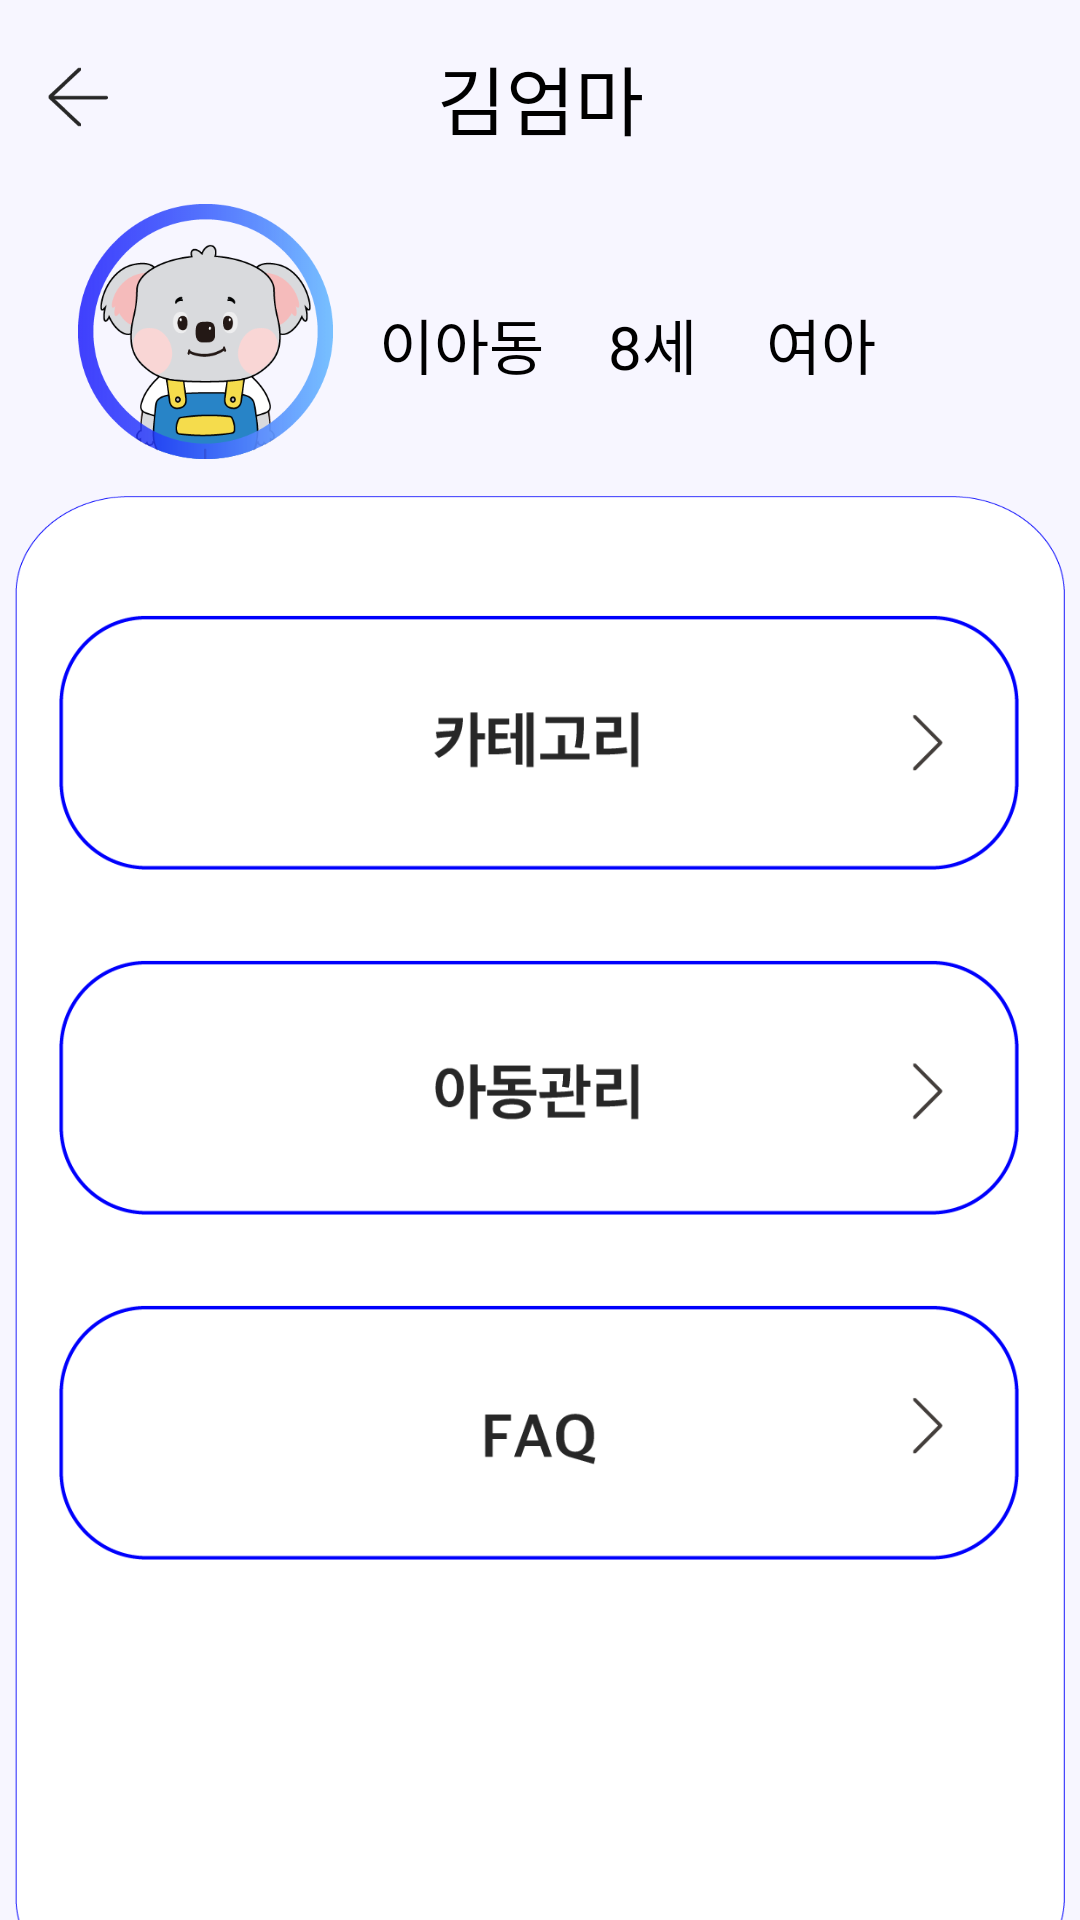

Layout XML and referenced resources for this Android screen:
<!-- AndroidManifest.xml: activity theme Theme.AppCompat.Light.NoActionBar -->
<!-- res/layout/activity_guardianmain.xml -->
<?xml version="1.0" encoding="utf-8"?>
<androidx.constraintlayout.widget.ConstraintLayout xmlns:android="http://schemas.android.com/apk/res/android"
    xmlns:app="http://schemas.android.com/apk/res-auto"
    xmlns:tools="http://schemas.android.com/tools"
    android:layout_width="match_parent"
    android:layout_height="match_parent"
    android:background="#F7F6FF"
    tools:context=".GuardianmainActivity">

    <ImageView
        android:id="@+id/ImageView"
        android:layout_width="350dp"
        android:layout_height="500dp"
        android:layout_marginStart="5dp"
        android:layout_marginTop="15dp"
        android:layout_marginEnd="5dp"
        android:background="@drawable/bg_5"
        app:layout_constraintBottom_toBottomOf="parent"
        app:layout_constraintEnd_toEndOf="parent"
        app:layout_constraintHorizontal_bias="0.49"
        app:layout_constraintStart_toStartOf="parent"
        app:layout_constraintTop_toBottomOf="@+id/ivProfile"
        app:layout_constraintVertical_bias="0.102"
        tools:ignore="MissingConstraints" />

    <ImageView
        android:id="@+id/ivProfile"
        android:layout_width="85dp"
        android:layout_height="85dp"
        android:layout_marginStart="5dp"
        android:layout_marginTop="68dp"
        android:layout_marginEnd="5dp"
        android:layout_weight="1"
        app:srcCompat="@drawable/fomd1"
        android:clickable="true"
        app:layout_constraintEnd_toEndOf="parent"
        app:layout_constraintHorizontal_bias="0.079"
        app:layout_constraintStart_toStartOf="parent"
        app:layout_constraintTop_toTopOf="parent"
        tools:ignore="MissingConstraints" />

    <Button
        android:id="@+id/btnChildcare"
        android:layout_width="320dp"
        android:layout_height="85dp"
        android:layout_marginStart="5dp"
        android:layout_marginTop="30dp"
        android:layout_marginEnd="5dp"
        android:layout_weight="1"
        android:background="@drawable/manbtn"
        android:clickable="true"
        app:layout_constraintEnd_toEndOf="parent"
        app:layout_constraintHorizontal_bias="0.493"
        app:layout_constraintStart_toStartOf="parent"
        app:layout_constraintTop_toBottomOf="@+id/btnCategory"
        tools:ignore="MissingConstraints" />

    <Button
        android:id="@+id/btnCategory"
        android:layout_width="320dp"
        android:layout_height="85dp"
        android:layout_marginStart="5dp"
        android:layout_marginTop="140dp"
        android:layout_marginEnd="5dp"
        android:layout_weight="1"
        android:background="@drawable/catbtn"
        android:clickable="true"
        app:layout_constraintEnd_toEndOf="parent"
        app:layout_constraintHorizontal_bias="0.493"
        app:layout_constraintStart_toStartOf="parent"
        app:layout_constraintTop_toBottomOf="@+id/toolbar"
        tools:ignore="MissingConstraints" />

    <Button
        android:id="@+id/btnFaq"
        android:layout_width="320dp"
        android:layout_height="85dp"
        android:layout_marginStart="5dp"
        android:layout_marginTop="30dp"
        android:layout_marginEnd="5dp"
        android:layout_weight="1"
        android:background="@drawable/faqbtn"
        android:clickable="true"
        app:layout_constraintEnd_toEndOf="parent"
        app:layout_constraintHorizontal_bias="0.493"
        app:layout_constraintStart_toStartOf="parent"
        app:layout_constraintTop_toBottomOf="@+id/btnChildcare"
        tools:ignore="MissingConstraints" />


    <Toolbar
        android:id="@+id/toolbar"
        android:layout_width="match_parent"
        android:layout_height="65dp"
        android:background="#F7F6FF"
        app:layout_constraintEnd_toEndOf="parent"
        app:layout_constraintHorizontal_bias="0.0"
        app:layout_constraintStart_toStartOf="parent"
        tools:ignore="MissingConstraints"
        tools:layout_editor_absoluteY="3dp">

        <Button
            android:id="@+id/btnBack"
            android:layout_width="20dp"
            android:layout_height="20dp"
            android:background="@drawable/backbtn"
            android:clickable="true"
            app:layout_constraintBottom_toBottomOf="parent"
            app:layout_constraintEnd_toEndOf="parent"
            app:layout_constraintStart_toStartOf="parent"
            app:layout_constraintTop_toTopOf="parent"
            app:layout_constraintVertical_bias="0.787"
            tools:ignore="MissingConstraints" />

        <TextView
            android:id="@+id/tvName"
            android:layout_width="wrap_content"
            android:layout_height="wrap_content"
            android:layout_gravity="center"
            android:text="김엄마"
            android:textColor="@android:color/black"
            android:textSize="25dp"
            tools:layout_editor_absoluteX="171dp"
            tools:layout_editor_absoluteY="16dp" />

        <Button
            android:id="@+id/btnEdit"
            android:visibility="invisible"
            android:layout_width="wrap_content"
            android:layout_height="wrap_content"
            android:layout_gravity="right"
            android:layout_marginRight="20dp"
            android:clickable="true"
            android:text="편집"
            android:textColor="@android:color/black"
            android:textSize="25dp"
            tools:layout_editor_absoluteX="345dp"
            tools:layout_editor_absoluteY="16dp"
            style="?android:borderlessButtonStyle"/>

    </Toolbar>

    <TextView
        android:id="@+id/tvChildName"
        android:layout_width="wrap_content"
        android:layout_height="wrap_content"
        android:layout_gravity="center"
        android:layout_marginTop="100dp"
        android:text="이아동"
        android:textColor="@android:color/black"
        android:textSize="20dp"
        app:layout_constraintEnd_toEndOf="parent"
        app:layout_constraintHorizontal_bias="0.414"
        app:layout_constraintStart_toStartOf="parent"
        app:layout_constraintTop_toTopOf="parent"
        tools:ignore="MissingConstraints" />

    <TextView
        android:id="@+id/tvAge"
        android:layout_width="wrap_content"
        android:layout_height="wrap_content"
        android:layout_gravity="center"
        android:layout_marginTop="100dp"
        android:text="8세"
        android:textColor="@android:color/black"
        android:textSize="20dp"
        app:layout_constraintEnd_toEndOf="parent"
        app:layout_constraintHorizontal_bias="0.614"
        app:layout_constraintStart_toStartOf="parent"
        app:layout_constraintTop_toTopOf="parent"
        tools:ignore="MissingConstraints" />

    <TextView
        android:id="@+id/tvGenderInfo"
        android:layout_width="wrap_content"
        android:layout_height="wrap_content"
        android:layout_gravity="center"
        android:layout_marginTop="100dp"
        android:text="여아"
        android:textColor="@android:color/black"
        android:textSize="20dp"
        app:layout_constraintEnd_toEndOf="parent"
        app:layout_constraintHorizontal_bias="0.79"
        app:layout_constraintStart_toStartOf="parent"
        app:layout_constraintTop_toTopOf="parent"
        tools:ignore="MissingConstraints" />

</androidx.constraintlayout.widget.ConstraintLayout>
<!-- resources referenced by this layout -->
<resources>
  <!-- drawable backbtn: png bitmap (drawable, 727 bytes) -->
  <!-- drawable bg_5: png bitmap (drawable, 21762 bytes) -->
  <!-- drawable catbtn: png bitmap (drawable, 8608 bytes) -->
  <!-- drawable faqbtn: png bitmap (drawable, 9153 bytes) -->
  <!-- drawable fomd1: png bitmap (drawable, 29721 bytes) -->
  <!-- drawable manbtn: png bitmap (drawable, 9493 bytes) -->
</resources>
